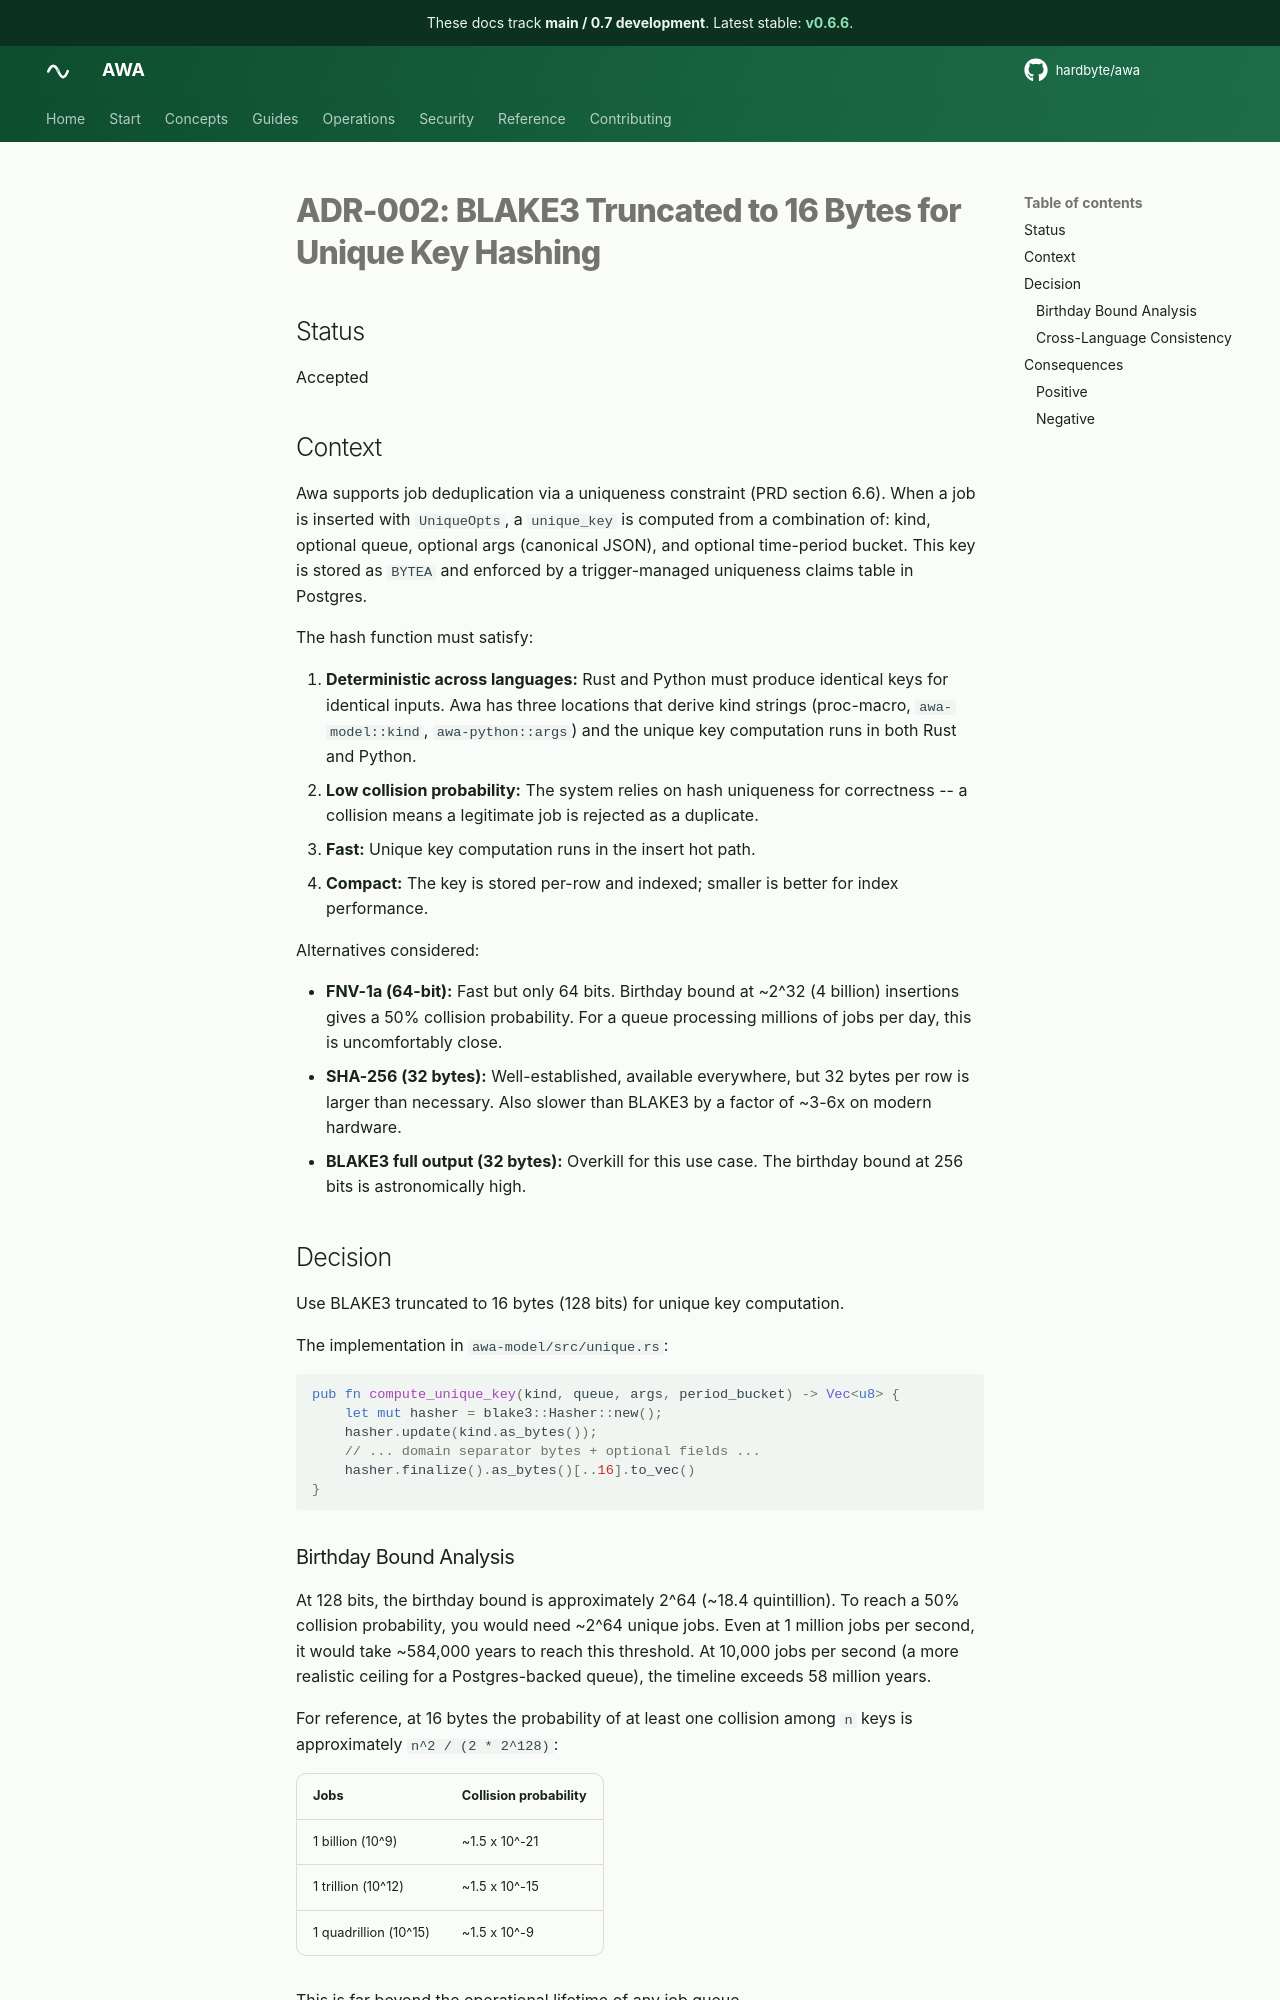

repository: hardbyte/awa · page: pr-preview/pr-538/adr/002-blake3-uniqueness/index.html · generator: mkdocs

# ADR-002: BLAKE3 Truncated to 16 Bytes for Unique Key Hashing

## Status

Accepted

## Context

Awa supports job deduplication via a uniqueness constraint (PRD section 6.6). When a job is inserted with `UniqueOpts`, a `unique_key` is computed from a combination of: kind, optional queue, optional args (canonical JSON), and optional time-period bucket. This key is stored as `BYTEA` and enforced by a trigger-managed uniqueness claims table in Postgres.

The hash function must satisfy:

1. **Deterministic across languages:** Rust and Python must produce identical keys for identical inputs. Awa has three locations that derive kind strings (proc-macro, `awa-model::kind`, `awa-python::args`) and the unique key computation runs in both Rust and Python.
2. **Low collision probability:** The system relies on hash uniqueness for correctness -- a collision means a legitimate job is rejected as a duplicate.
3. **Fast:** Unique key computation runs in the insert hot path.
4. **Compact:** The key is stored per-row and indexed; smaller is better for index performance.

Alternatives considered:

- **FNV-1a (64-bit):** Fast but only 64 bits. Birthday bound at ~2^32 (4 billion) insertions gives a 50% collision probability. For a queue processing millions of jobs per day, this is uncomfortably close.
- **SHA-256 (32 bytes):** Well-established, available everywhere, but 32 bytes per row is larger than necessary. Also slower than BLAKE3 by a factor of ~3-6x on modern hardware.
- **BLAKE3 full output (32 bytes):** Overkill for this use case. The birthday bound at 256 bits is astronomically high.

## Decision

Use BLAKE3 truncated to 16 bytes (128 bits) for unique key computation.

The implementation in `awa-model/src/unique.rs`:

```rust
pub fn compute_unique_key(kind, queue, args, period_bucket) -> Vec<u8> {
    let mut hasher = blake3::Hasher::new();
    hasher.update(kind.as_bytes());
    // ... domain separator bytes + optional fields ...
    hasher.finalize().as_bytes()[..16].to_vec()
}
```

### Birthday Bound Analysis

At 128 bits, the birthday bound is approximately 2^64 (~18.4 quintillion). To reach a 50% collision probability, you would need ~2^64 unique jobs. Even at 1 million jobs per second, it would take ~584,000 years to reach this threshold. At 10,000 jobs per second (a more realistic ceiling for a Postgres-backed queue), the timeline exceeds 58 million years.

For reference, at 16 bytes the probability of at least one collision among `n` keys is approximately `n^2 / (2 * 2^128)`:

| Jobs                  | Collision probability |
| --------------------- | --------------------- |
| 1 billion (10^9)      | ~1.5 x 10^-21         |
| 1 trillion (10^12)    | ~1.5 x 10^-15         |
| 1 quadrillion (10^15) | ~1.5 x 10^-9          |

This is far beyond the operational lifetime of any job queue.
